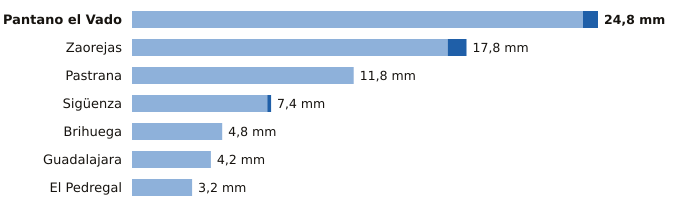

The file beside this chart, header and first rows:
estacion, provincia, indicativo, mm_6_dias_anteriores, mm_hoy, mm_7_dias, horas_de_hoy
Pantano el Vado, Guadalajara, 3103, 24.0, 0.8, 24.8, 4
Zaorejas, Guadalajara, 3021Y, 16.8, 1.0, 17.8, 6
Pastrana, Guadalajara, 3085Y, 11.8, 0.0, 11.8, 6
Sigüenza, Guadalajara, 3130C, 7.2, 0.2, 7.4, 6
Brihuega, Guadalajara, 3209Y, 4.8, 0.0, 4.8, 4
Guadalajara, Guadalajara, 3168D, 4.2, 0.0, 4.2, 6
El Pedregal, Guadalajara, 9377Y, 3.2, 0.0, 3.2, 5
